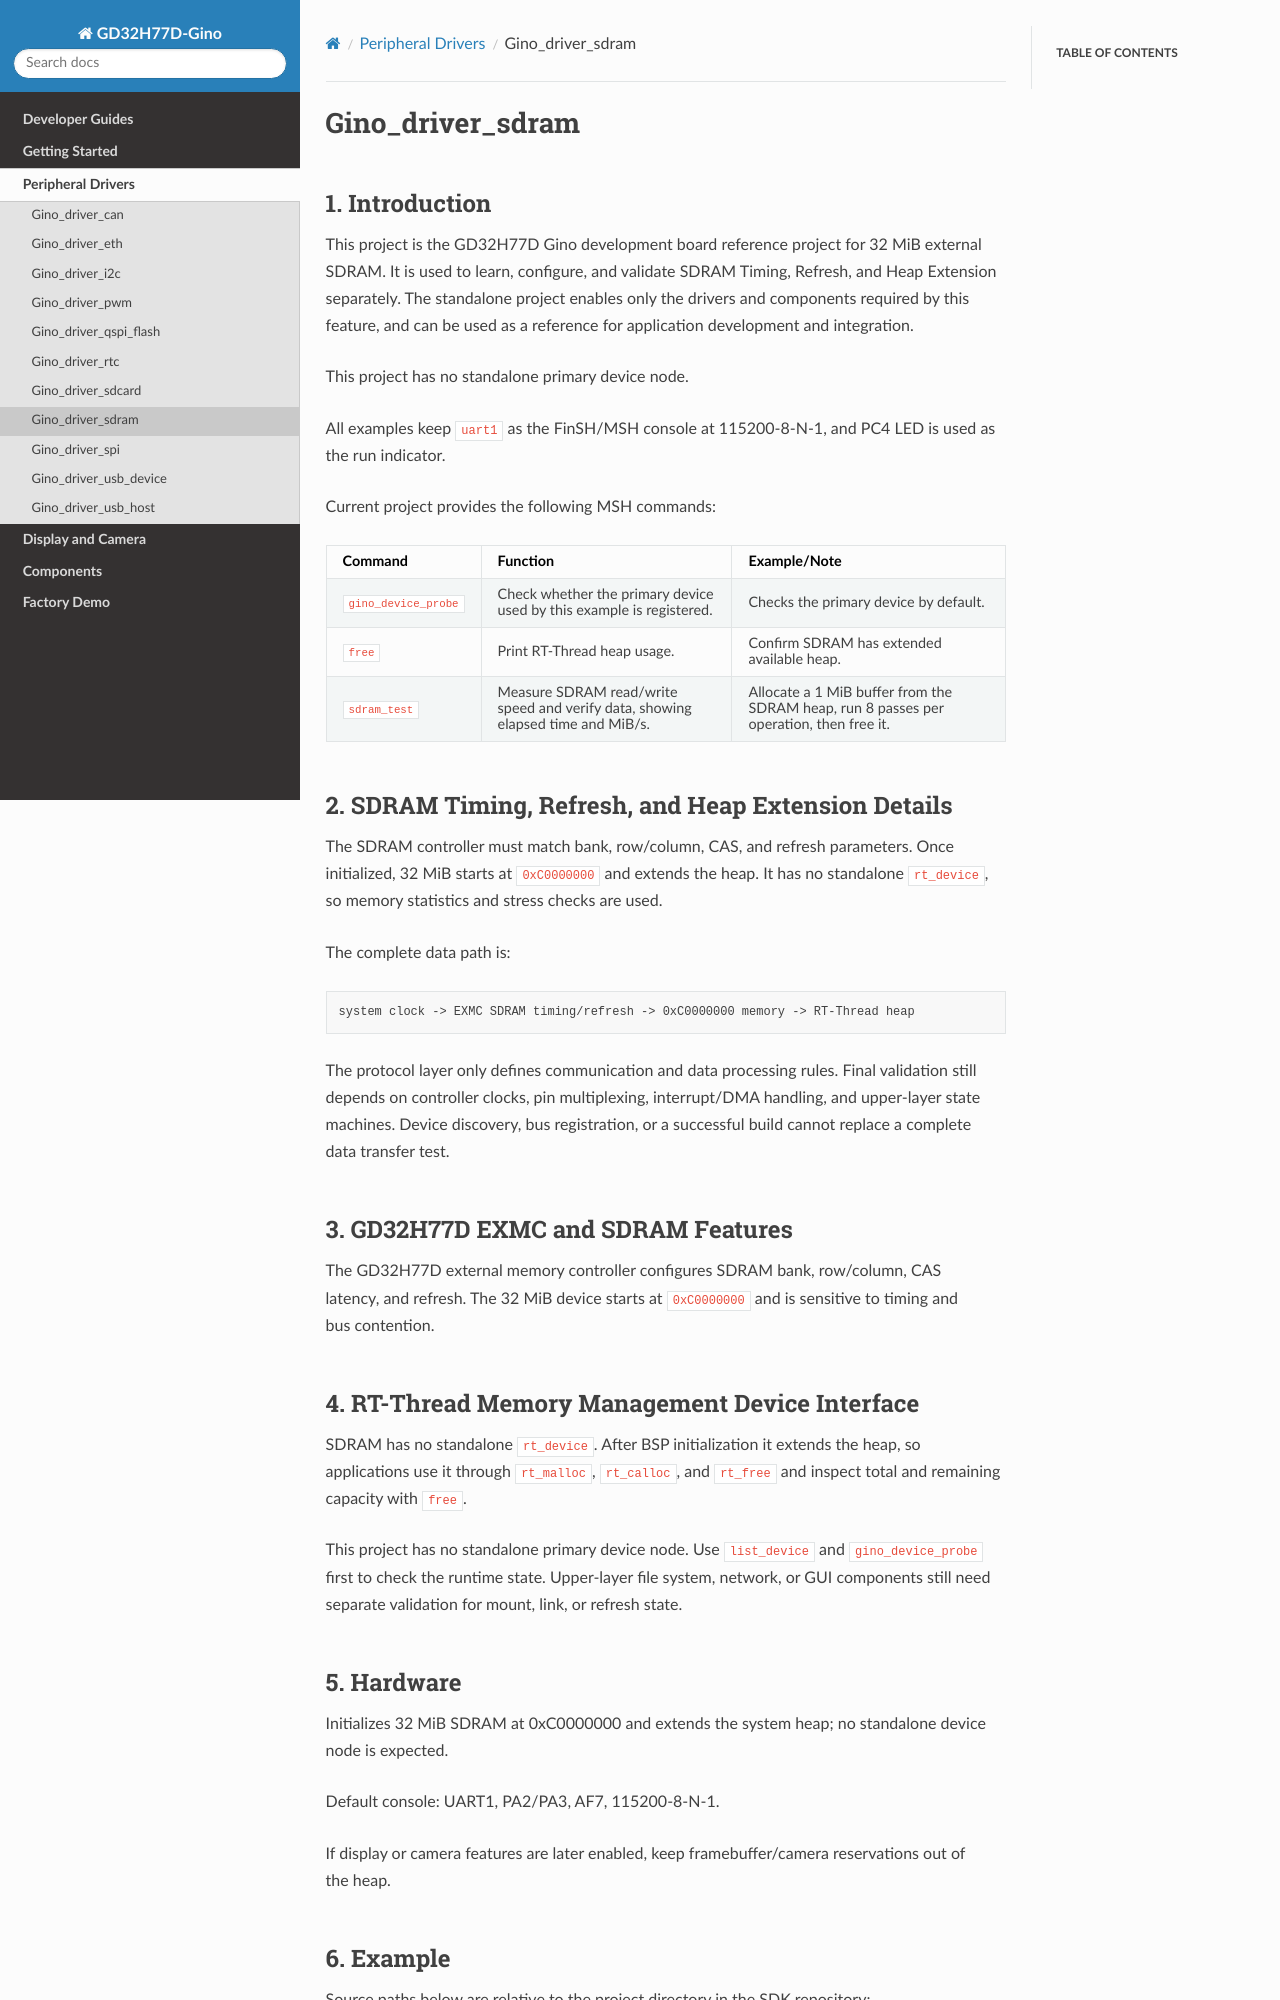

repository: CYFS3/sdk-bsp-gd32h77d-realthread-ginopi · page: latest/projects/Gino_driver_sdram/README.html · generator: sphinx

# Gino_driver_sdram

## 1. Introduction

This project is the GD32H77D Gino development board reference project for 32 MiB external SDRAM. It is used to learn, configure, and validate SDRAM Timing, Refresh, and Heap Extension separately. The standalone project enables only the drivers and components required by this feature, and can be used as a reference for application development and integration.

This project has no standalone primary device node.

All examples keep `uart1` as the FinSH/MSH console at 115200-8-N-1, and PC4 LED is used as the run indicator.

Current project provides the following MSH commands:

| Command | Function | Example/Note |
| --- | --- | --- |
| `gino_device_probe` | Check whether the primary device used by this example is registered. | Checks the primary device by default. |
| `free` | Print RT-Thread heap usage. | Confirm SDRAM has extended available heap. |
| `sdram_test` | Measure SDRAM read/write speed and verify data, showing elapsed time and MiB/s. | Allocate a 1 MiB buffer from the SDRAM heap, run 8 passes per operation, then free it. |

## 2. SDRAM Timing, Refresh, and Heap Extension Details

The SDRAM controller must match bank, row/column, CAS, and refresh parameters. Once initialized, 32 MiB starts at `0xC0000000` and extends the heap. It has no standalone `rt_device`, so memory statistics and stress checks are used.

The complete data path is:

```text
system clock -> EXMC SDRAM timing/refresh -> 0xC0000000 memory -> RT-Thread heap
```

The protocol layer only defines communication and data processing rules. Final validation still depends on controller clocks, pin multiplexing, interrupt/DMA handling, and upper-layer state machines. Device discovery, bus registration, or a successful build cannot replace a complete data transfer test.

## 3. GD32H77D EXMC and SDRAM Features

The GD32H77D external memory controller configures SDRAM bank, row/column, CAS latency, and refresh. The 32 MiB device starts at `0xC0000000` and is sensitive to timing and bus contention.

## 4. RT-Thread Memory Management Device Interface

SDRAM has no standalone `rt_device`. After BSP initialization it extends the heap, so applications use it through `rt_malloc`, `rt_calloc`, and `rt_free` and inspect total and remaining capacity with `free`.

This project has no standalone primary device node. Use `list_device` and `gino_device_probe` first to check the runtime state. Upper-layer file system, network, or GUI components still need separate validation for mount, link, or refresh state.

## 5. Hardware

Initializes 32 MiB SDRAM at 0xC0000000 and extends the system heap; no standalone device node is expected.

Default console: UART1, PA2/PA3, AF7, 115200-8-N-1.

If display or camera features are later enabled, keep framebuffer/camera reservations out of the heap.
